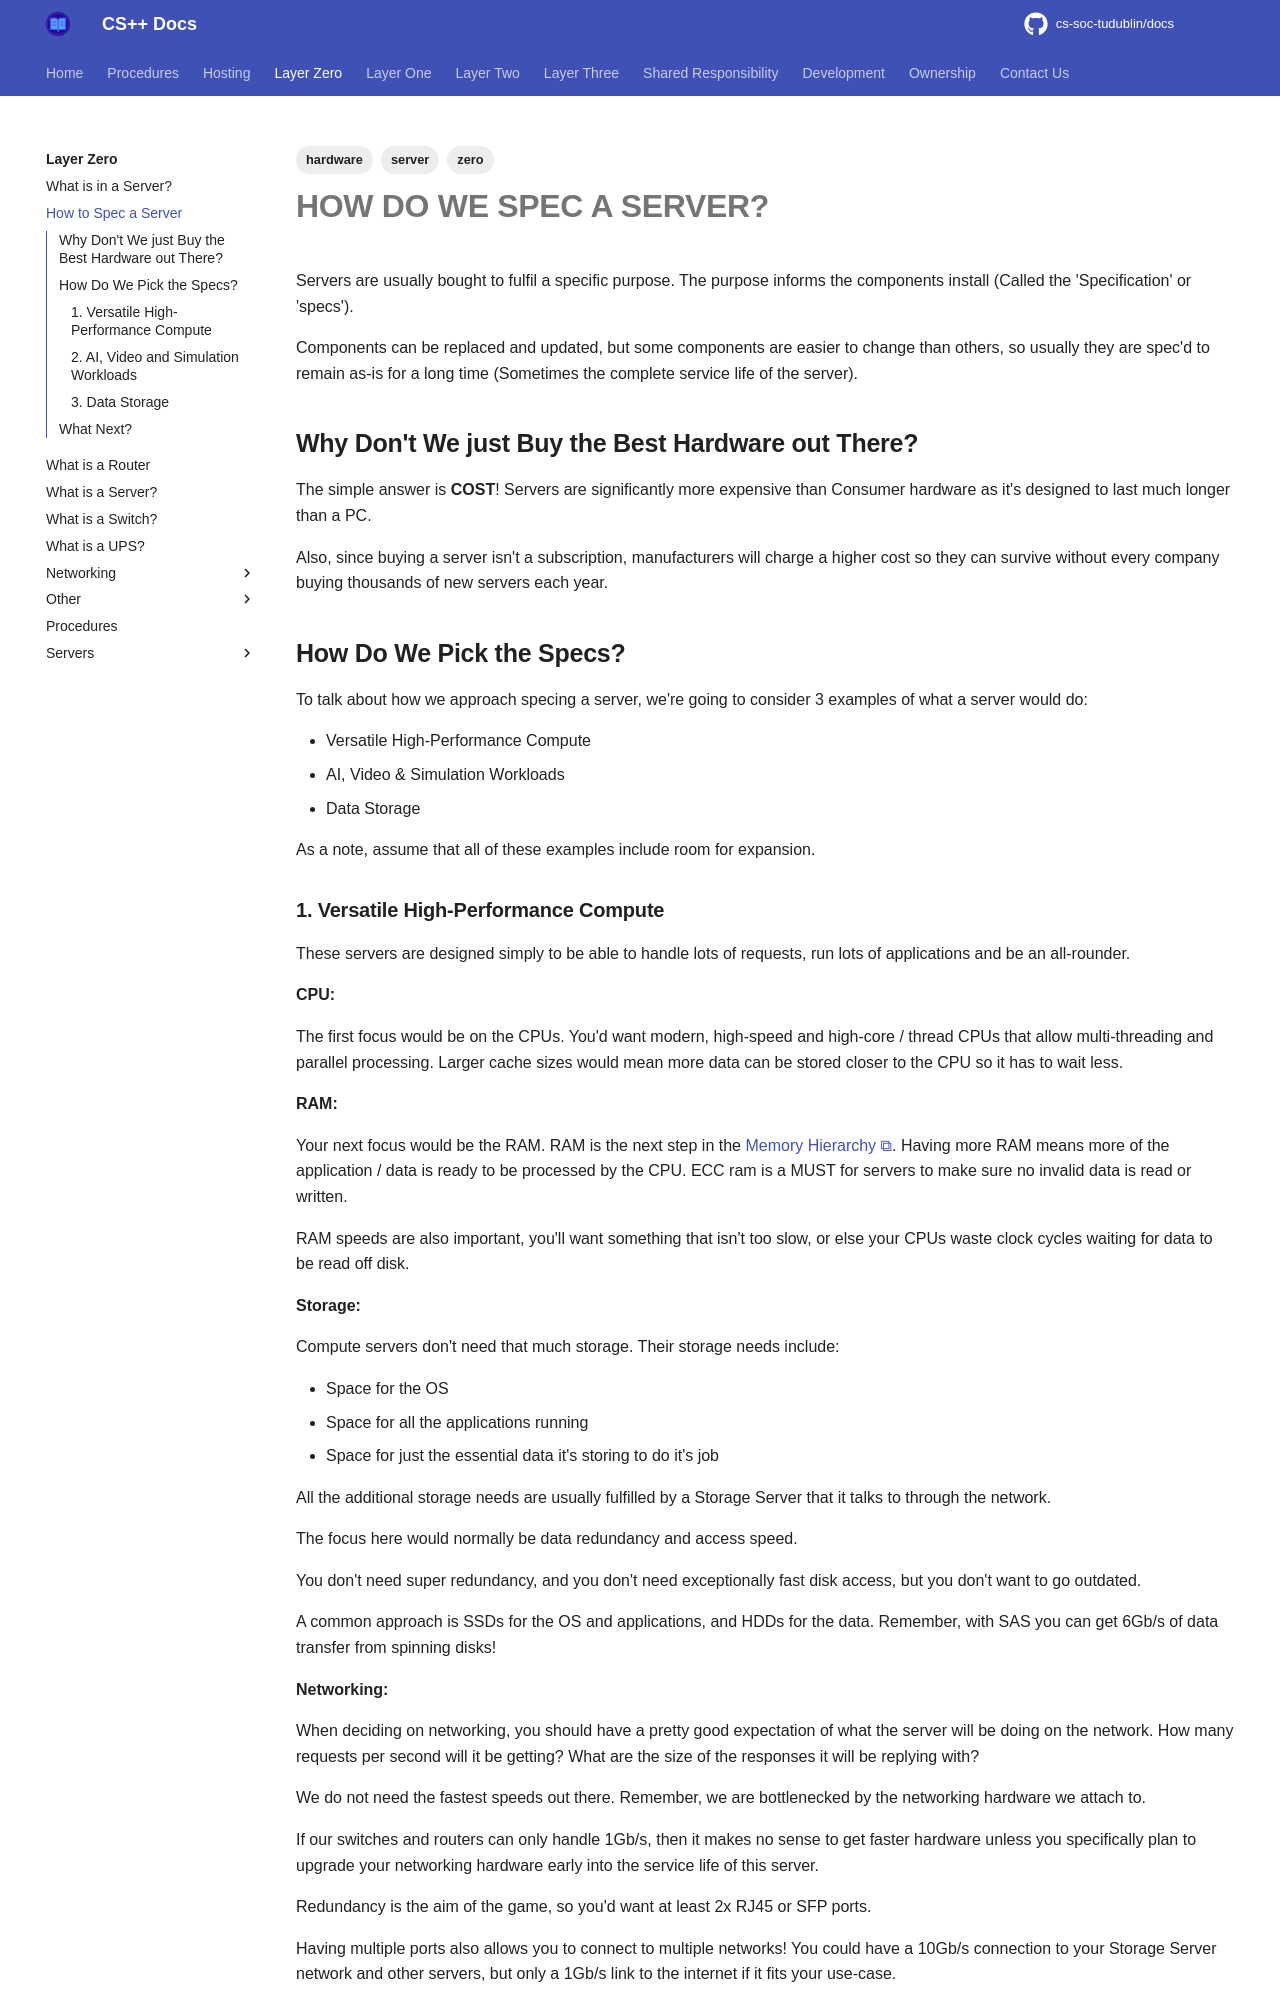

repository: cs-soc-tudublin/docs · page: zero/server-specs/index.html · generator: mkdocs

---
title: How to Spec a Server
created: 2025-08-01T23:02:01
modified: 2025-09-02T17:08:01
tags:
  - zero
  - hardware
  - server
---

# HOW DO WE SPEC A SERVER?

Servers are usually bought to fulfil a specific purpose. The purpose informs the components install (Called the 'Specification' or 'specs').

Components can be replaced and updated, but some components are easier to change than others, so usually they are spec'd to remain as-is for a long time (Sometimes the complete service life of the server).

## Why Don't We just Buy the Best Hardware out There?

The simple answer is **COST**! Servers are significantly more expensive than Consumer hardware as it's designed to last much longer than a PC.

Also, since buying a server isn't a subscription, manufacturers will charge a higher cost so they can survive without every company buying thousands of new servers each year.

## How Do We Pick the Specs?

To talk about how we approach specing a server, we're going to consider 3 examples of what a server would do:

- Versatile High-Performance Compute
- AI, Video & Simulation Workloads
- Data Storage

As a note, assume that all of these examples include room for expansion.
